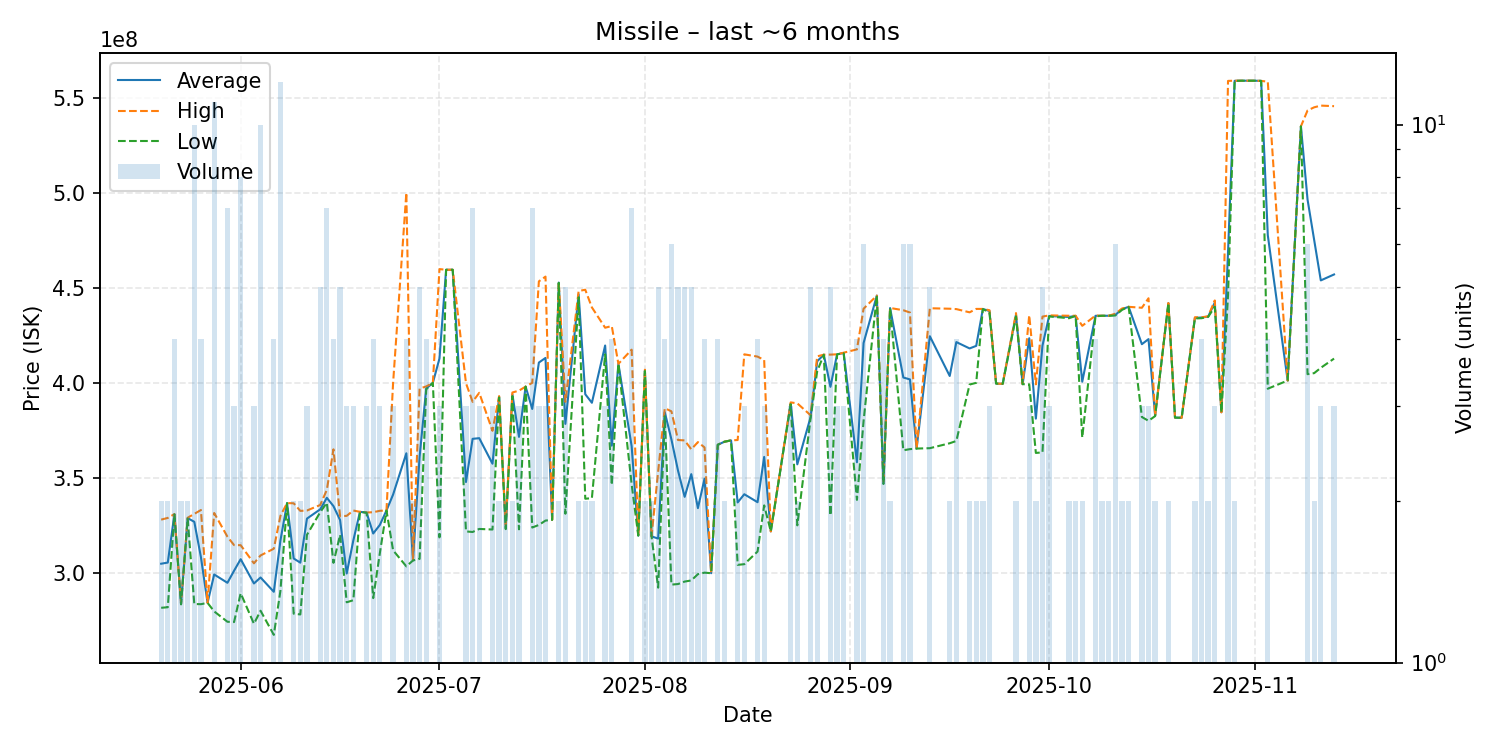

The file beside this chart, header and first rows:
date, average, highest, lowest, order_count, volume
2025-05-20, 304800000, 328000000, 281600000, 2, 2
2025-05-21, 305400000, 328900000, 281900000, 2, 2
2025-05-22, 330825000, 330900000, 330750000, 4, 4
2025-05-23, 283600000, 283800000, 283400000, 2, 2
2025-05-24, 328800000, 329000000, 328600000, 2, 2
2025-05-25, 326850000, 331000000, 283600000, 9, 10
2025-05-26, 308275000, 333050000, 283500000, 4, 4
2025-05-27, 284200000, 284200000, 284200000, 1, 1
2025-05-28, 299136364, 331500000, 279700000, 9, 11
2025-05-30, 294757143, 319000000, 274250000, 7, 7
2025-05-31, 301100000, 314600000, 274100000, 3, 3
2025-06-01, 307187500, 314550000, 289250000, 8, 8
2025-06-03, 294400000, 305000000, 273200000, 3, 3
2025-06-04, 297550000, 309150000, 280050000, 8, 10
2025-06-06, 290025000, 312700000, 267350000, 4, 4
2025-06-07, 317033333, 330000000, 290600000, 10, 12
2025-06-08, 336700000, 336700000, 336700000, 1, 1
2025-06-09, 307550000, 336600000, 278500000, 2, 2
2025-06-10, 305350000, 332600000, 278100000, 2, 2
2025-06-11, 328533333, 332800000, 320000000, 3, 3
2025-06-13, 333420000, 335700000, 331900000, 5, 5
2025-06-14, 339485714, 343650000, 336900000, 6, 7
2025-06-15, 335125000, 365000000, 305250000, 4, 4
2025-06-16, 327780000, 329750000, 320000000, 4, 5
2025-06-17, 299666667, 330000000, 284500000, 3, 3
2025-06-18, 317066667, 332800000, 285600000, 2, 3
2025-06-19, 332100000, 332100000, 332100000, 1, 1
2025-06-20, 331700000, 331750000, 331650000, 3, 3
2025-06-21, 320700000, 331900000, 286700000, 3, 4
2025-06-22, 325200000, 332650000, 310300000, 3, 3
2025-06-23, 332800000, 332800000, 332800000, 1, 1
2025-06-24, 341200000, 399900000, 311850000, 3, 3
2025-06-26, 362925000, 500000000, 303400000, 3, 4
2025-06-27, 306550000, 306600000, 306500000, 2, 2
2025-06-28, 361100000, 397000000, 307350000, 5, 5
2025-06-29, 396975000, 398100000, 396600000, 4, 4
2025-06-30, 400000000, 400000000, 400000000, 1, 1
2025-07-01, 412800000, 459850000, 318700000, 3, 3
2025-07-02, 459500000, 459500000, 459500000, 1, 1
2025-07-03, 459500000, 459500000, 459500000, 1, 1
2025-07-05, 347800000, 399800000, 321800000, 3, 3
2025-07-06, 370528571, 390000000, 321500000, 7, 7
2025-07-07, 370866667, 394750000, 323100000, 3, 3
2025-07-09, 357433333, 374750000, 322800000, 3, 3
2025-07-10, 392650000, 393000000, 392300000, 2, 2
2025-07-11, 324000000, 325000000, 323000000, 2, 2
2025-07-12, 393950000, 394900000, 393000000, 2, 2
2025-07-13, 371566667, 395900000, 322900000, 3, 3
2025-07-14, 398000000, 398000000, 398000000, 1, 1
2025-07-15, 386242857, 400000000, 323850000, 7, 7
2025-07-16, 410666667, 453400000, 325200000, 3, 3
2025-07-17, 413100000, 455900000, 327500000, 2, 3
2025-07-18, 327900000, 327900000, 327900000, 1, 1
2025-07-19, 452750000, 452900000, 452600000, 2, 2
2025-07-20, 378380000, 390000000, 331100000, 5, 5
2025-07-22, 446650000, 448300000, 445000000, 2, 2
2025-07-23, 394000000, 449000000, 339000000, 2, 2
2025-07-24, 389500000, 439700000, 339300000, 2, 2
2025-07-26, 419633333, 429000000, 414950000, 3, 3
2025-07-27, 366950000, 429900000, 346200000, 4, 4
... 85 more rows
